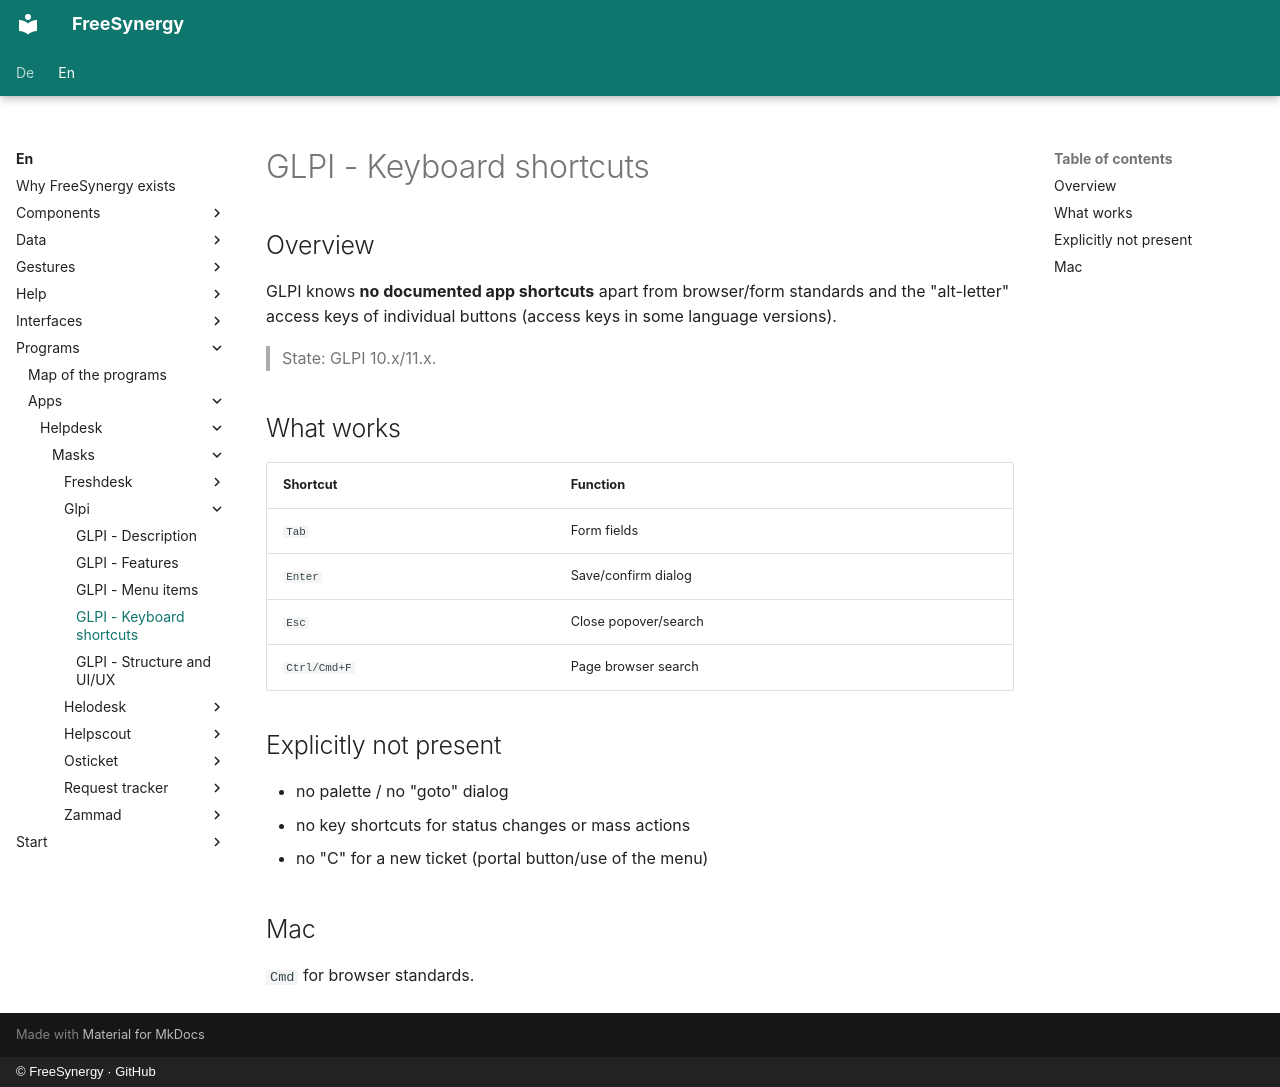

repository: FreeSynergy/fs-documentation · page: en/programs/apps/helpdesk/masks/glpi/shortcuts/index.html · generator: mkdocs · copyright: © FreeSynergy · GitHub

# GLPI - Keyboard shortcuts

## Overview

GLPI knows **no documented app shortcuts** apart from browser/form standards and the "alt-letter" access keys of individual buttons (access keys in some language versions).

> State: GLPI 10.x/11.x.

## What works

| Shortcut | Function |
|----------|----------|
| `Tab` | Form fields |
| `Enter` | Save/confirm dialog |
| `Esc` | Close popover/search |
| `Ctrl/Cmd+F` | Page browser search |

## Explicitly not present

- no palette / no "goto" dialog
- no key shortcuts for status changes or mass actions
- no "C" for a new ticket (portal button/use of the menu)

## Mac

`Cmd` for browser standards.
